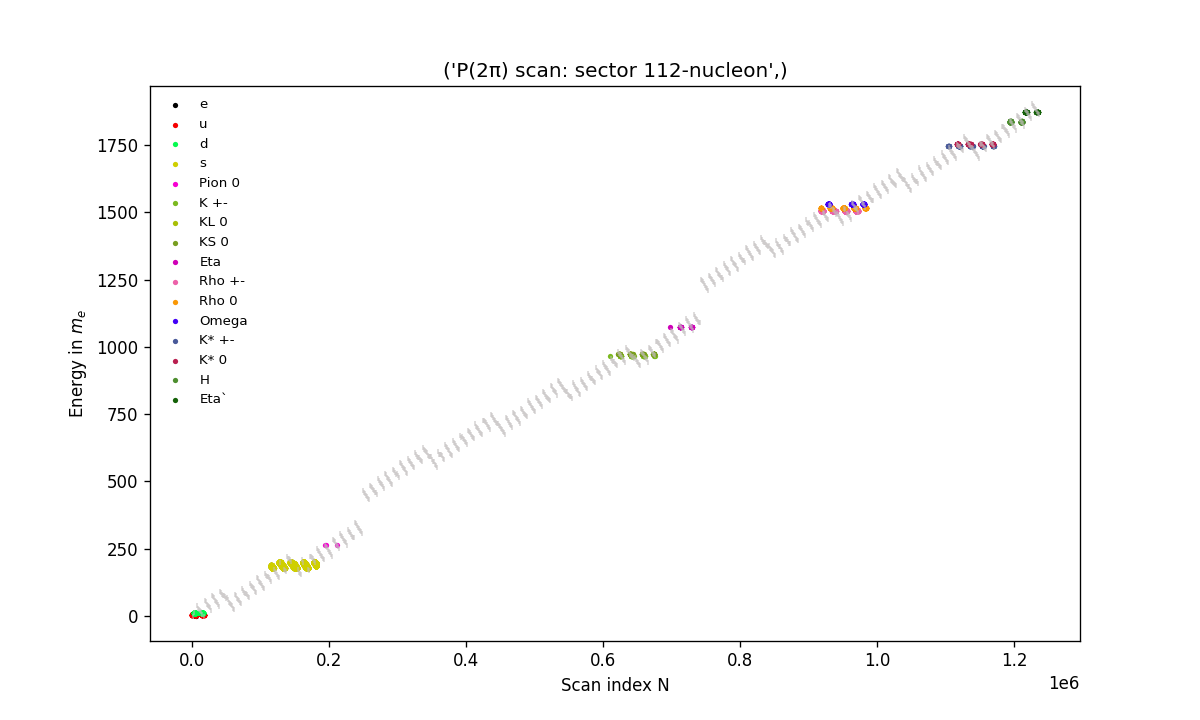

Values plotted in this chart, from the file beside it:
sector; particle_key; particle_name; symbol; theory_str; theory_E; sd_minus; sd_plus; m_bin; E_mean; E_min; E_max; i_T_min; i_T_max; delta_i; counts; delta_i_over_counts; min_i4; min_i3; min_i2; min_i1; min_i0; min_i_minus_1; min_C
112-nucleon; electron; e; e; 1.00000000000(31); 1.0; -0.005; 0.0; 256; 0.9958; 0.9958; 0.9958; 5895; 5895; 1; 5455; 0.0001833; 0; 0; 0; 1; -5; 1; -1
112-nucleon; u; u; u; 4.18(-0.51)(0.96); 4.18; -0.51; 0.96; 255; 4.403; 3.675; 5.13; 2; 199; 198; 199; 0.995; 0; 0; -1; -6; -6; 2; -1
112-nucleon; u; u; u; 4.18(-0.51)(0.96); 4.18; -0.51; 0.96; 256; 4.404; 3.675; 5.133; 3615; 5852; 2238; 5412; 0.4135; 0; 0; 0; -3; 6; 0; 2
112-nucleon; u; u; u; 4.18(-0.51)(0.96); 4.18; -0.51; 0.96; 257; 4.406; 3.674; 5.138; 14355; 16511; 2157; 10511; 0.2052; 0; 0; 1; 5; 0; 4; 0
112-nucleon; d; d; d; 9.14(-0.33)(0.94); 9.14; -0.33; 0.94; 256; 9.447; 8.814; 10.08; 2100; 4811; 2712; 4371; 0.6205; 0; 0; 0; -1; -4; -3; -2
112-nucleon; d; d; d; 9.14(-0.33)(0.94); 9.14; -0.33; 0.94; 257; 9.449; 8.818; 10.08; 13275; 15561; 2287; 9561; 0.2392; 0; 0; 1; 2; 5; -5; 2
112-nucleon; s; s; s; 182.8(-6.6)(16.8); 182.8; -6.6; 16.8; 260; 185.7; 176.2; 195.1; 148446; 153651; 5206; 27176; 0.1916; 0; 2; -4; -2; -3; -6; 1
112-nucleon; s; s; s; 182.8(-6.6)(16.8); 182.8; -6.6; 16.8; 261; 187.9; 176.2; 199.6; 160960; 169656; 8697; 21211; 0.41; 0; 2; -3; 6; -6; 5; -2
112-nucleon; s; s; s; 182.8(-6.6)(16.8); 182.8; -6.6; 16.8; 262; 187.9; 176.2; 199.6; 115491; 181400; 65910; 21970; 3.0; 0; 1; 2; -5; 0; 4; 2
112-nucleon; s; s; s; 182.8(-6.6)(16.8); 182.8; -6.6; 16.8; 263; 187.9; 176.2; 199.6; 126865; 135076; 8212; 8601; 0.9548; 0; 1; 3; 4; -4; -2; -2
112-nucleon; s; s; s; 182.8(-6.6)(16.8); 182.8; -6.6; 16.8; 264; 188.9; 178.1; 199.6; 143040; 148445; 5406; 10985; 0.4921; 0; 1; 4; 6; 6; 6; 2
112-nucleon; muon; Muon; μ; 206.7682827(46); 206.8; -4.6e-06; 4.6e-06; ; ; ; ; ; ; ; ; ; ; ; ; ; ; ; 
112-nucleon; pion_0; Pion 0; π0; 264.1430(9); 264.1; -0.0009; 0.0009; 264; 264.1; 264.1; 264.1; 193270; 194936; 1667; 13536; 0.1232; 0; 2; 0; -3; -6; -3; -2
112-nucleon; pion_0; Pion 0; π0; 264.1430(9); 264.1; -0.0009; 0.0009; 265; 264.1; 264.1; 264.1; 210666; 210666; 1; 7296; 0.0001371; 0; 2; 1; 2; 2; -3; -2
112-nucleon; pion_pm; Pion +-; π±; 273.13243(35); 273.1; -0.00035; 0.00035; ; ; ; ; ; ; ; ; ; ; ; ; ; ; ; 
112-nucleon; k_pm; K +-; K±; 966.102(21); 966.1; -0.021; 0.021; 292; 966.1; 966.1; 966.1; 642954; 644542; 1589; 23742; 0.06693; 1; 2; -4; -4; -5; -3; -1
112-nucleon; k_pm; K +-; K±; 966.102(21); 966.1; -0.021; 0.021; 293; 966.1; 966.1; 966.1; 658785; 660976; 2192; 18206; 0.1204; 1; 2; -3; 1; -4; -6; 2
112-nucleon; k_pm; K +-; K±; 966.102(21); 966.1; -0.021; 0.021; 294; 966.1; 966.1; 966.1; 610061; 675325; 65265; 21570; 3.026; 1; 1; 2; -6; -3; 4; -2
112-nucleon; k_pm; K +-; K±; 966.102(21); 966.1; -0.021; 0.021; 295; 966.1; 966.1; 966.1; 624155; 626281; 2127; 5481; 0.3881; 1; 1; 3; -1; 0; -6; 0
112-nucleon; k_pm; K +-; K±; 966.102(21); 966.1; -0.021; 0.021; 296; 966.1; 966.1; 966.1; 640790; 642406; 1617; 10621; 0.1522; 1; 1; 4; 6; -2; 0; -1
112-nucleon; kl_0; KL 0; K_L0; 973.800(26); 973.8; -0.026; 0.026; 292; 973.8; 973.8; 973.8; 642796; 643031; 236; 22231; 0.01062; 1; 2; -4; -6; -2; -6; -2
112-nucleon; kl_0; KL 0; K_L0; 973.800(26); 973.8; -0.026; 0.026; 293; 973.8; 973.8; 973.8; 656220; 658966; 2747; 16196; 0.1696; 1; 2; -3; -2; 2; -6; 1
112-nucleon; kl_0; KL 0; K_L0; 973.800(26); 973.8; -0.026; 0.026; 294; 973.8; 973.8; 973.8; 673315; 674706; 1392; 20951; 0.06644; 1; 2; -2; 5; -6; -6; 2
112-nucleon; kl_0; KL 0; K_L0; 973.800(26); 973.8; -0.026; 0.026; 295; 973.8; 973.8; 973.8; 622280; 624361; 2082; 3561; 0.5847; 1; 1; 3; -4; 2; 1; 0
112-nucleon; kl_0; KL 0; K_L0; 973.800(26); 973.8; -0.026; 0.026; 296; 973.8; 973.8; 973.8; 638455; 640541; 2087; 8756; 0.2384; 1; 1; 4; 3; -5; 1; 1
112-nucleon; ks_0; KS 0; K_S0; 973.800(26); 973.8; -0.026; 0.026; 292; 973.8; 973.8; 973.8; 642796; 643031; 236; 22231; 0.01062; 1; 2; -4; -6; -2; -6; -2
112-nucleon; ks_0; KS 0; K_S0; 973.800(26); 973.8; -0.026; 0.026; 293; 973.8; 973.8; 973.8; 656220; 658966; 2747; 16196; 0.1696; 1; 2; -3; -2; 2; -6; 1
112-nucleon; ks_0; KS 0; K_S0; 973.800(26); 973.8; -0.026; 0.026; 294; 973.8; 973.8; 973.8; 673315; 674706; 1392; 20951; 0.06644; 1; 2; -2; 5; -6; -6; 2
112-nucleon; ks_0; KS 0; K_S0; 973.800(26); 973.8; -0.026; 0.026; 295; 973.8; 973.8; 973.8; 622280; 624361; 2082; 3561; 0.5847; 1; 1; 3; -4; 2; 1; 0
112-nucleon; ks_0; KS 0; K_S0; 973.800(26); 973.8; -0.026; 0.026; 296; 973.8; 973.8; 973.8; 638455; 640541; 2087; 8756; 0.2384; 1; 1; 4; 3; -5; 1; 1
112-nucleon; eta; Eta; η; 1072.139(35); 1072; -0.035; 0.035; 297; 1072; 1072; 1072; 697721; 697721; 1; 26; 0.03846; 1; 2; 1; -6; -6; -1; -2
112-nucleon; eta; Eta; η; 1072.139(35); 1072; -0.035; 0.035; 298; 1072; 1072; 1072; 711795; 713946; 2152; 5266; 0.4087; 1; 2; 2; -2; 1; 4; 0
112-nucleon; eta; Eta; η; 1072.139(35); 1072; -0.035; 0.035; 299; 1072; 1072; 1072; 727975; 730066; 2092; 10401; 0.2011; 1; 2; 3; 5; -3; -1; 0
112-nucleon; rho_pm; Rho +-; ρ±; 1506(1); 1506; -1.0; 1.0; 316; 1505; 1505; 1506; 939366; 939431; 66; 22036; 0.002995; 2; 0; -4; -6; -6; 1; -2
112-nucleon; rho_pm; Rho +-; ρ±; 1506(1); 1506; -1.0; 1.0; 317; 1506; 1505; 1507; 952725; 955686; 2962; 16321; 0.1815; 2; 0; -3; -1; -1; -4; -1
112-nucleon; rho_pm; Rho +-; ρ±; 1506(1); 1506; -1.0; 1.0; 318; 1506; 1505; 1507; 968910; 971741; 2832; 21391; 0.1324; 2; 0; -2; 4; 2; 5; 0
112-nucleon; rho_pm; Rho +-; ρ±; 1506(1); 1506; -1.0; 1.0; 319; 1506; 1505; 1507; 918185; 920956; 2772; 3561; 0.7784; 2; -1; 3; -4; 5; 6; -1
112-nucleon; rho_pm; Rho +-; ρ±; 1506(1); 1506; -1.0; 1.0; 320; 1506; 1505; 1507; 934795; 937136; 2342; 8756; 0.2675; 2; -1; 4; 4; -2; 3; -2
112-nucleon; rho_0; Rho 0; ρ0; 1517.14(49); 1517; -0.49; 0.49; 317; 1517; 1517; 1518; 950515; 952436; 1922; 13071; 0.147; 2; 0; -3; -5; 1; -6; -1
112-nucleon; rho_0; Rho 0; ρ0; 1517.14(49); 1517; -0.49; 0.49; 318; 1517; 1517; 1518; 966210; 968941; 2732; 18591; 0.147; 2; 0; -2; 0; 0; -2; 2
112-nucleon; rho_0; Rho 0; ρ0; 1517.14(49); 1517; -0.49; 0.49; 319; 1517; 1517; 1518; 917397; 983283; 65887; 21948; 3.002; 2; 0; -1; 6; 1; 0; 2
112-nucleon; rho_0; Rho 0; ρ0; 1517.14(49); 1517; -0.49; 0.49; 320; 1517; 1517; 1518; 931670; 934326; 2657; 5946; 0.4469; 2; -1; 4; -1; 3; -3; -1
112-nucleon; omega; Omega; ω; 1531.62(25); 1532; -0.25; 0.25; 318; 1532; 1531; 1532; 962175; 964806; 2632; 14456; 0.1821; 2; 0; -2; -4; -5; 4; 2
112-nucleon; omega; Omega; ω; 1531.62(25); 1532; -0.25; 0.25; 319; 1532; 1531; 1532; 978790; 980981; 2192; 19646; 0.1116; 2; 0; -1; 2; -2; -5; 2
112-nucleon; omega; Omega; ω; 1531.62(25); 1532; -0.25; 0.25; 320; 1532; 1531; 1532; 928515; 930231; 1717; 1851; 0.9276; 2; -1; 4; -4; -4; -5; -2
112-nucleon; kstar_pm; K* +-; K*±; 1745.2(1); 1745; -0.1; 0.1; 324; 1745; 1745; 1745; 1137150; 1139696; 2547; 24571; 0.1037; 2; 2; -4; -5; 1; -2; -1
112-nucleon; kstar_pm; K* +-; K*±; 1745.2(1); 1745; -0.1; 0.1; 325; 1745; 1745; 1745; 1152885; 1155756; 2872; 18661; 0.1539; 2; 2; -3; 1; -2; 5; -1
112-nucleon; kstar_pm; K* +-; K*±; 1745.2(1); 1745; -0.1; 0.1; 326; 1745; 1745; 1745; 1104182; 1170047; 65866; 21967; 2.998; 2; 1; 2; -6; -5; -5; -1
112-nucleon; kstar_pm; K* +-; K*±; 1745.2(1); 1745; -0.1; 0.1; 327; 1745; 1745; 1745; 1118495; 1120651; 2157; 5526; 0.3903; 2; 1; 3; -2; 5; 5; 0
112-nucleon; kstar_pm; K* +-; K*±; 1745.2(1); 1745; -0.1; 0.1; 328; 1745; 1745; 1745; 1135095; 1136766; 1672; 10656; 0.1569; 2; 1; 4; 5; 4; 6; -1
112-nucleon; kstar_0; K* 0; K*0; 1752.6(1); 1753; -0.1; 0.1; 324; 1753; 1753; 1753; 1137107; 1137421; 315; 22296; 0.01413; 2; 2; -4; -6; -6; -4; -1
112-nucleon; kstar_0; K* 0; K*0; 1752.6(1); 1753; -0.1; 0.1; 325; 1753; 1753; 1753; 1150610; 1153356; 2747; 16261; 0.1689; 2; 2; -3; -3; 6; 0; 1
112-nucleon; kstar_0; K* 0; K*0; 1752.6(1); 1753; -0.1; 0.1; 326; 1753; 1753; 1753; 1167305; 1169546; 2242; 21466; 0.1044; 2; 2; -2; 4; 2; -2; 1
112-nucleon; kstar_0; K* 0; K*0; 1752.6(1); 1753; -0.1; 0.1; 327; 1753; 1753; 1753; 1116660; 1118756; 2097; 3631; 0.5775; 2; 1; 3; -3; 0; 5; -1
112-nucleon; kstar_0; K* 0; K*0; 1752.6(1); 1753; -0.1; 0.1; 328; 1753; 1753; 1753; 1132825; 1134971; 2147; 8861; 0.2423; 2; 1; 4; 3; 2; 2; -1
112-nucleon; proton; Proton; p; 1836.152673426(32); 1836; -3.2e-08; 3.2e-08; ; ; ; ; ; ; ; ; ; ; ; ; ; ; ; 
112-nucleon; h_atom; H; H; 1837.47(-0.29)(0.20); 1837; -0.29; 0.2; 329; 1837; 1837; 1838; 1193495; 1195661; 2167; 3641; 0.5952; 2; 2; 1; -5; 6; 5; 1
112-nucleon; h_atom; H; H; 1837.47(-0.29)(0.20); 1837; -0.29; 0.2; 330; 1837; 1837; 1838; 1209675; 1211856; 2182; 8851; 0.2465; 2; 2; 2; 4; -4; -4; -1
112-nucleon; neutron; Neutron; n; 1838.68366200(74); 1839; -7.4e-07; 7.4e-07; ; ; ; ; ; ; ; ; ; ; ; ; ; ; ; 
112-nucleon; eta_prime; Eta`; η′; 1874.32(11); 1874; -0.11; 0.11; 331; 1874; 1874; 1874; 1216255; 1218376; 2122; 4386; 0.4838; 2; 2; 3; -1; -4; -2; -2
... 10 more rows
